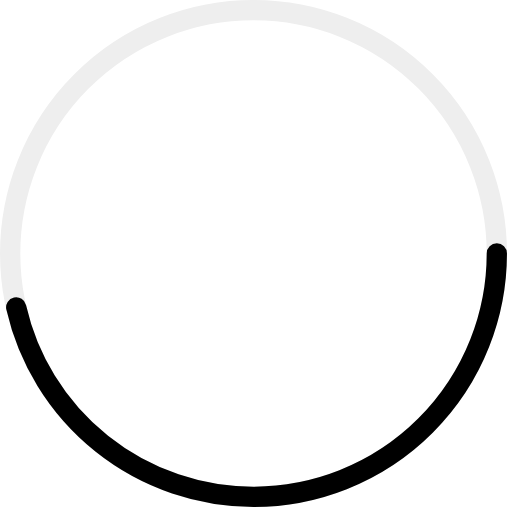
t = 0.00 s
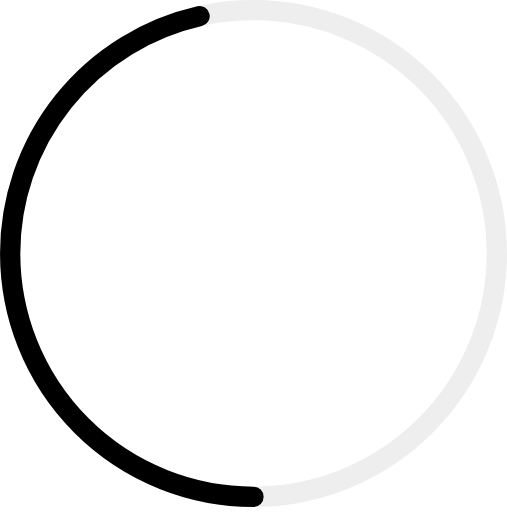
t = 0.30 s
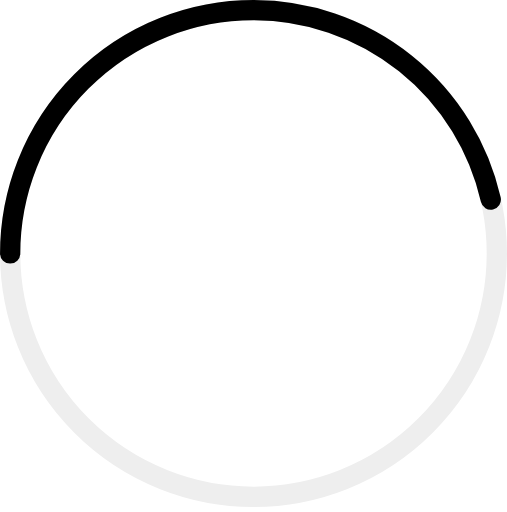
t = 0.60 s
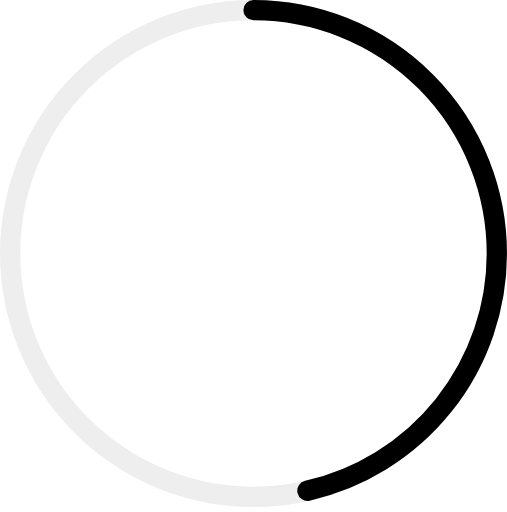
t = 0.90 s

The animated SVG that drew these frames (rendered in a browser with its animation timeline set to each time). Animation: 1 SMIL element (animateTransform=1); one cycle of 1.20 s, repeats indefinitely.

<svg xmlns="http://www.w3.org/2000/svg" viewBox="0 0 100 101" width="40" height="40">
  <g fill="none" fill-rule="evenodd" stroke-width="4">
    <circle stroke="#EEE" cx="50" cy="50" r="48"/>
    <circle
      stroke="#000"
      stroke-linecap="round"
      stroke-dasharray="200"
      stroke-dashoffset="60"
      cx="50"
      cy="50"
      r="48"
    >
      <animateTransform
        attributeName="transform"
        type="rotate"
        from="0 50 50"
        to="360 50 50"
        dur="1.2s"
        repeatCount="indefinite"
      />
    </circle>
  </g>
</svg>
